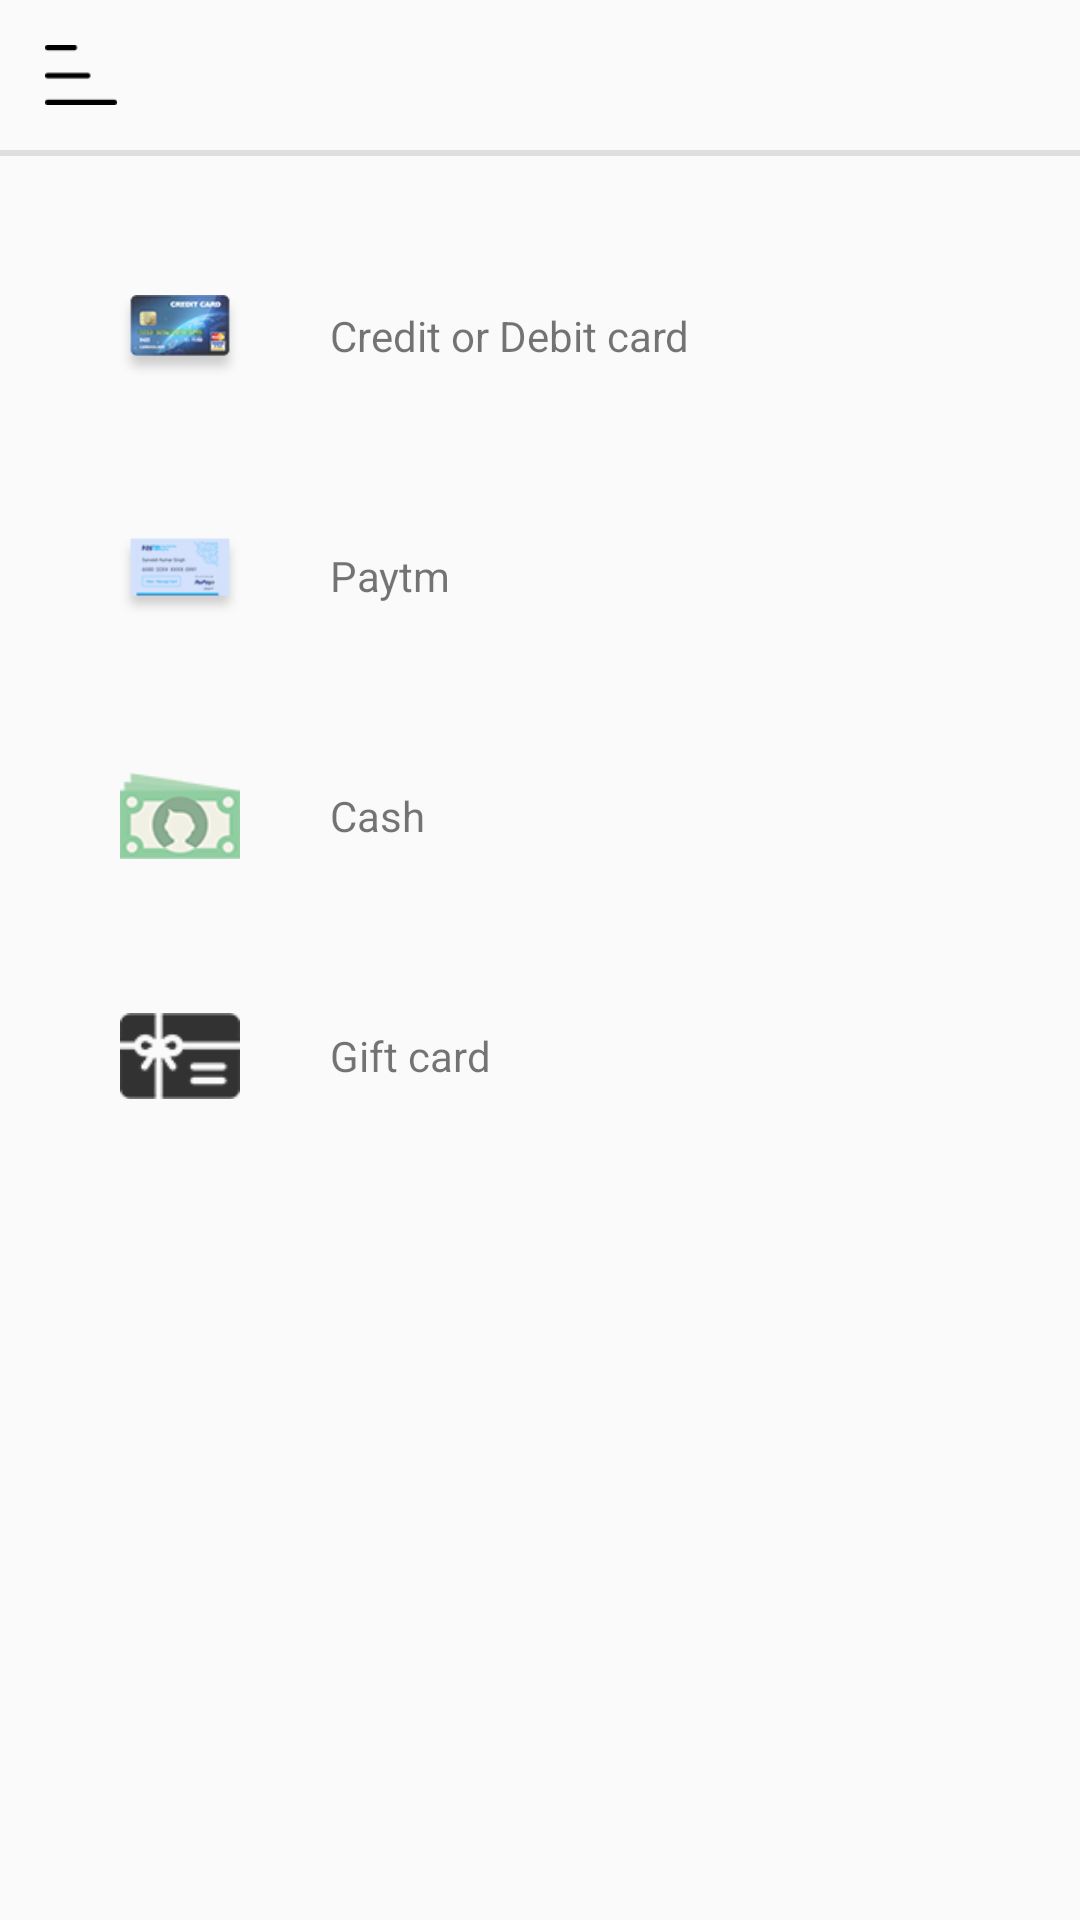

Here is an Android app screen rendered from its layout file. Give the layout XML and the strings, colors and styles it references.
<!-- AndroidManifest.xml: application theme AppTheme -->
<!-- res/layout/activity_add_payment_1.xml -->
<?xml version="1.0" encoding="utf-8"?>
<androidx.drawerlayout.widget.DrawerLayout xmlns:android="http://schemas.android.com/apk/res/android"
    xmlns:app="http://schemas.android.com/apk/res-auto"
    xmlns:tools="http://schemas.android.com/tools"
    android:id="@+id/drawer_layout4"
    android:layout_width="match_parent"
    android:layout_height="match_parent"
    android:fitsSystemWindows="true"
    tools:context="com.omninous.Activity.AddPayment_1Activity"
    tools:openDrawer="start">

    <include
        layout="@layout/app_bar_main_4"
        android:layout_width="match_parent"
        android:layout_height="match_parent" />

    <com.google.android.material.navigation.NavigationView
        android:id="@+id/nav_view"
        android:layout_width="wrap_content"
        android:layout_height="match_parent"
        android:layout_gravity="start|left"
        android:background="@drawable/drawer_gradient"
        android:fitsSystemWindows="true"
        app:headerLayout="@layout/nav_header"
        app:itemTextColor="@color/white"
        app:menu="@menu/drawer_menu" />


</androidx.drawerlayout.widget.DrawerLayout>
<!-- res/layout/app_bar_main_4.xml (included above) -->
<?xml version="1.0" encoding="utf-8"?>
<RelativeLayout xmlns:android="http://schemas.android.com/apk/res/android"
    xmlns:app="http://schemas.android.com/apk/res-auto"
    xmlns:tools="http://schemas.android.com/tools"
    android:layout_width="match_parent"
    android:layout_height="match_parent"
    tools:context="com.omninous.Activity.AddPayment_1Activity">

    <include
        android:id="@+id/add_payment_header1"
        layout="@layout/header_layout_1"/>

    <RelativeLayout
        android:layout_below="@id/add_payment_header1"
        android:layout_width="match_parent"
        android:layout_height="match_parent">

        <LinearLayout
            android:layout_margin="@dimen/dp_20"
            android:layout_width="match_parent"
            android:layout_height="wrap_content"
            android:orientation="vertical">

            <LinearLayout
                android:id="@+id/add_payment_layout1"
                android:layout_width="match_parent"
                android:layout_height="wrap_content"
                android:orientation="horizontal"
                android:layout_margin="@dimen/dp_20">

                <ImageView
                    android:id="@+id/iv_card_icon1"
                    android:layout_width="40dp"
                    android:layout_height="40dp"
                    android:src="@drawable/credit_card" />

                <TextView
                    android:id="@+id/card_name1"
                    android:layout_width="wrap_content"
                    android:layout_height="wrap_content"
                    android:layout_gravity="center_vertical"
                    android:layout_marginLeft="30dp"
                    android:layout_weight="1"
                    android:text="@string/credit_card" />

            </LinearLayout>

            <LinearLayout
                android:id="@+id/add_payment_layout2"
                android:layout_width="match_parent"
                android:layout_height="wrap_content"
                android:orientation="horizontal"
                android:layout_margin="@dimen/dp_20">

                <ImageView
                    android:id="@+id/iv_card_icon2"
                    android:layout_width="40dp"
                    android:layout_height="40dp"
                    android:src="@drawable/paytm" />

                <TextView
                    android:id="@+id/card_name2"
                    android:layout_width="wrap_content"
                    android:layout_height="wrap_content"
                    android:layout_gravity="center_vertical"
                    android:layout_marginLeft="30dp"
                    android:text="@string/paytm" />

            </LinearLayout>

            <LinearLayout
                android:id="@+id/add_payment_layout3"
                android:layout_width="match_parent"
                android:layout_height="wrap_content"
                android:orientation="horizontal"
                android:layout_margin="@dimen/dp_20">

                <ImageView
                    android:id="@+id/iv_card_icon3"
                    android:layout_width="40dp"
                    android:layout_height="40dp"
                    android:src="@drawable/notes" />

                <TextView
                    android:id="@+id/card_name3"
                    android:layout_width="wrap_content"
                    android:layout_height="wrap_content"
                    android:layout_gravity="center_vertical"
                    android:layout_marginLeft="30dp"
                    android:text="@string/cash" />

            </LinearLayout>

            <LinearLayout
                android:id="@+id/add_payment_layout4"
                android:layout_width="match_parent"
                android:layout_height="wrap_content"
                android:orientation="horizontal"
                android:layout_margin="@dimen/dp_20">

                <ImageView
                    android:id="@+id/iv_card_icon4"
                    android:layout_width="40dp"
                    android:layout_height="40dp"
                    android:src="@drawable/gift_card" />

                <TextView
                    android:id="@+id/card_name4"
                    android:layout_width="wrap_content"
                    android:layout_height="wrap_content"
                    android:layout_gravity="center_vertical"
                    android:layout_marginLeft="30dp"
                    android:text="@string/gift_card" />

            </LinearLayout>

        </LinearLayout>

    </RelativeLayout>

</RelativeLayout>
<!-- res/layout/nav_header.xml (included above) -->
<?xml version="1.0" encoding="utf-8"?>
<LinearLayout xmlns:android="http://schemas.android.com/apk/res/android"
    android:layout_width="match_parent"
    android:layout_height="wrap_content"
    android:gravity="center_horizontal"
    android:orientation="vertical"
    android:layout_marginTop="20dp"
    android:padding="3dp"
    android:theme="@style/ThemeOverlay.AppCompat.Dark">


    <de.hdodenhof.circleimageview.CircleImageView
        xmlns:app="http://schemas.android.com/apk/res-auto"
        android:id="@+id/profile_image"
        android:layout_width="110dp"
        android:layout_height="110dp"
        android:src="@drawable/profile_image"
        app:civ_border_width="2dp"
        android:layout_gravity="center_horizontal"
        android:layout_marginTop="30dp"
        app:civ_border_color="@color/white"/>

    <TextView
        android:layout_marginTop="10dp"
        android:layout_width="wrap_content"
        android:layout_height="wrap_content"
        android:text="Omninos Solutions"
        android:textSize="18sp"
        android:textColor="@android:color/white"/>

    <TextView
        android:layout_width="wrap_content"
        android:layout_height="wrap_content"
        android:drawableLeft="@drawable/ic_location_pin1"
        android:paddingLeft="10dp"
        android:gravity="center_vertical"
        android:layout_gravity="center_horizontal"
        android:textColor="@android:color/white"
        android:text="Melbourne Australia"
        android:textSize="15sp"/>

    <View
        android:layout_marginTop="17dp"
        android:layout_width="match_parent"
        android:layout_height="1dp"
        android:background="@color/white"/>

</LinearLayout>
<!-- res/layout/header_layout_1.xml (included above) -->
<?xml version="1.0" encoding="utf-8"?>
<LinearLayout xmlns:android="http://schemas.android.com/apk/res/android"
    android:layout_width="match_parent"
    android:orientation="vertical"
    android:layout_height="52dp">

    <RelativeLayout
        android:layout_width="match_parent"
        android:layout_height="50dp">

        <ImageView
            android:id="@+id/iv_navigation3"
            android:layout_width="24dp"
            android:layout_height="24dp"
            android:layout_centerVertical="true"
            android:layout_marginLeft="15dp"
            android:src="@drawable/vector_smart_object_1" />

        <TextView
            android:id="@+id/header_text1"
            android:layout_width="wrap_content"
            android:layout_height="wrap_content"
            android:layout_centerInParent="true"
            android:textStyle="bold"
            android:textColor="@color/black"/>
    </RelativeLayout>


   <View
       android:layout_width="match_parent"
       android:layout_height="2dp"
       android:background="#8ACACACC"/>

</LinearLayout>
<!-- resources referenced by this layout -->
<resources>
  <color name="black">#0C0B0B</color>
  <color name="white">#FFF</color>
  <dimen name="dp_20">20dp</dimen>
  <!-- drawable credit_card: png bitmap (drawable, 7550 bytes) -->
  <!-- drawable drawer_gradient (drawable) -->
  <?xml version="1.0" encoding="utf-8"?>
  <shape xmlns:android="http://schemas.android.com/apk/res/android" android:shape="rectangle">
  
  
      <solid android:color="#eeffffff" />
      <corners android:bottomRightRadius="8dp"
          android:bottomLeftRadius="8dp"
          android:topRightRadius="8dp"
          android:topLeftRadius="8dp"/>
  
      <gradient
          android:type="linear"
          android:angle="90"
          android:startColor="#00A066"
          android:endColor="#586517"
          android:gradientRadius="360"/>
  </shape>
  <!-- drawable gift_card: png bitmap (drawable, 936 bytes) -->
  <!-- drawable ic_location_pin1 (drawable) -->
  <vector android:height="20dp" android:viewportHeight="491.582"
      android:viewportWidth="491.582" android:width="20dp" xmlns:android="http://schemas.android.com/apk/res/android">
      <path android:fillColor="#EFF0F3" android:pathData="M245.791,18.989C160.906,18.989 91.846,88.048 91.846,172.933c0,34.111 20.083,85.988 63.202,163.258c29.424,52.724 58.711,97.257 59.947,99.133l21.169,32.087c2.134,3.236 5.751,5.183 9.628,5.183s7.494,-1.947 9.628,-5.183l21.168,-32.085c1.224,-1.855 30.298,-46.003 59.948,-99.135c43.119,-77.266 63.202,-129.143 63.202,-163.258C399.736,88.048 330.676,18.989 245.791,18.989zM316.391,324.949c-29.237,52.389 -57.852,95.845 -59.058,97.671l-11.542,17.494l-11.538,-17.49c-1.212,-1.841 -30.047,-45.686 -59.062,-97.675c-39.996,-71.675 -60.276,-122.821 -60.276,-152.016C114.914,100.768 173.625,42.057 245.791,42.057s130.877,58.711 130.877,130.876C376.668,202.131 356.388,253.275 316.391,324.949z"/>
      <path android:fillColor="#EFF0F3" android:pathData="M245.791,86.618c-47.065,0 -85.354,38.29 -85.354,85.354s38.289,85.354 85.354,85.354s85.354,-38.29 85.354,-85.354S292.856,86.618 245.791,86.618zM245.791,234.257c-34.345,0 -62.285,-27.941 -62.285,-62.285s27.941,-62.285 62.285,-62.285c34.345,0 62.285,27.941 62.285,62.285S280.137,234.257 245.791,234.257z"/>
  </vector>
  <!-- drawable notes: png bitmap (drawable, 4494 bytes) -->
  <!-- drawable paytm: png bitmap (drawable, 3286 bytes) -->
  <!-- drawable vector_smart_object_1: png bitmap (drawable, 316 bytes) -->
  <string name="cash">Cash</string>
  <string name="credit_card">Credit or Debit card</string>
  <string name="gift_card">Gift card</string>
  <string name="paytm">Paytm</string>
  <style name="AppTheme" parent="Theme.AppCompat.Light.NoActionBar">
          
          <item name="colorPrimary">@color/colorPrimary</item>
          <item name="colorPrimaryDark">@color/colorPrimaryDark</item>
          <item name="colorAccent">@color/colorAccent</item>
      </style>
  <color name="colorPrimary">#008577</color>
  <color name="colorPrimaryDark">#00574B</color>
  <color name="colorAccent">#D81B60</color>
</resources>
